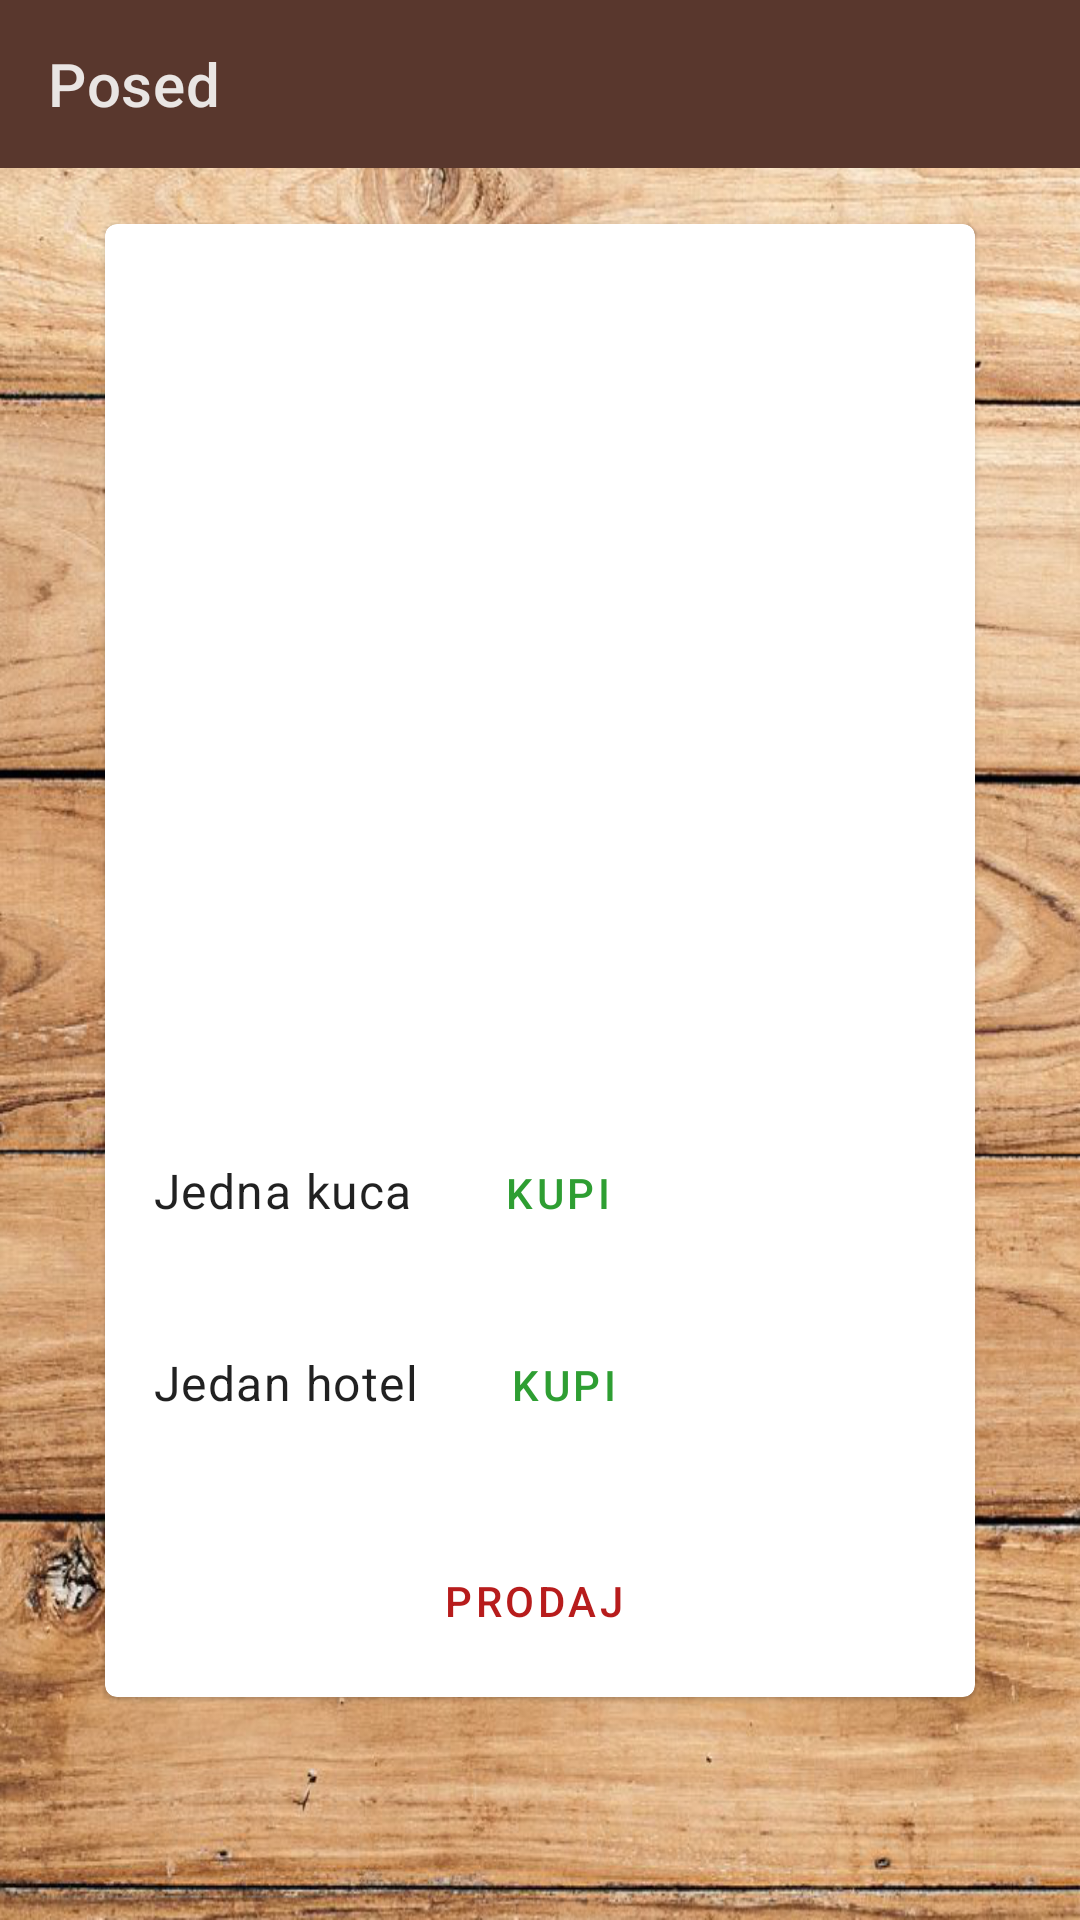

Android layout source for this screen:
<!-- AndroidManifest.xml: application theme Theme.Monopoly -->
<!-- res/layout/fragment_property_details.xml -->
<?xml version="1.0" encoding="utf-8"?>
<androidx.constraintlayout.widget.ConstraintLayout xmlns:android="http://schemas.android.com/apk/res/android"
    xmlns:tools="http://schemas.android.com/tools"
    android:layout_width="match_parent"
    android:layout_height="match_parent"
    xmlns:app="http://schemas.android.com/apk/res-auto"
    tools:context=".property.PropertyDetailsFragment"
    android:background="@drawable/backgound"
    >

    <com.google.android.material.appbar.MaterialToolbar
        android:id="@+id/topAppBar"
        android:layout_width="match_parent"
        android:layout_height="?attr/actionBarSize"
        app:title="Posed"
        app:navigationIcon="@drawable/outline_arrow_back_24"
        style="@style/Widget.MaterialComponents.Toolbar.Surface"
        android:backgroundTint="#59372D"
        app:layout_constraintTop_toTopOf="parent"
        />

    <com.google.android.material.card.MaterialCardView
        android:id="@+id/card"
        android:layout_width="match_parent"
        android:layout_height="wrap_content"
        android:layout_margin="35dp"
        app:layout_constraintTop_toTopOf="parent"
        app:layout_constraintBottom_toBottomOf="parent"
        app:cardBackgroundColor="#FFFFFF"
        >

        <LinearLayout
            android:layout_width="match_parent"
            android:layout_height="wrap_content"
            android:orientation="vertical"

            >

            
            <ImageView
                android:id="@+id/posed"
                android:layout_width="match_parent"
                android:layout_height="250dp"
                android:scaleType="fitXY"
                />

            <LinearLayout
                android:layout_width="match_parent"
                android:layout_height="wrap_content"
                android:orientation="vertical"
                android:padding="16dp">
                    <LinearLayout
                        android:id="@+id/nekretnine"
                        android:layout_marginTop="8dp"
                        android:layout_width="match_parent"
                        android:layout_height="wrap_content"
                        android:orientation="horizontal"
                        android:gravity="center"
                        android:textAppearance="?attr/textAppearanceBody2"
                        android:textColor="?android:attr/textColorSecondary"
                        />
                <LinearLayout
                    android:layout_width="wrap_content"
                    android:layout_height="wrap_content"
                    android:layout_marginTop="25dp">
                    <TextView
                        android:id="@+id/kuca"
                        android:layout_width="wrap_content"
                        android:layout_height="wrap_content"
                        android:text="Jedna kuca "
                        android:textAppearance="?attr/textAppearanceBody1"
                        android:textColor="?android:attr/textColorPrimaryInverse"
                        />
                    <com.google.android.material.button.MaterialButton
                        android:id="@+id/kuca_button"
                        android:layout_width="wrap_content"
                        android:layout_height="wrap_content"
                        android:layout_marginEnd="8dp"
                        android:text="Kupi"
                        style="?attr/borderlessButtonStyle"
                        android:textColor="#2E9E32"
                        />


                </LinearLayout>

                <LinearLayout
                    android:layout_width="wrap_content"
                    android:layout_height="wrap_content"
                    android:layout_marginTop="16dp">
                    <TextView
                        android:id="@+id/hotel"
                        android:layout_width="wrap_content"
                        android:layout_height="wrap_content"
                        android:text="Jedan hotel "
                        android:textAppearance="?attr/textAppearanceBody1"
                        android:textColor="?android:attr/textColorPrimaryInverse"
                        />
                    <com.google.android.material.button.MaterialButton
                        android:id="@+id/hotel_button"
                        android:layout_width="wrap_content"
                        android:layout_height="wrap_content"
                        android:layout_marginEnd="8dp"
                        android:text="Kupi"
                        style="?attr/borderlessButtonStyle"
                        android:textColor="#2E9E32"
                        />


                </LinearLayout>



            </LinearLayout>

            
            <LinearLayout
                android:layout_width="wrap_content"
                android:layout_height="wrap_content"
                android:layout_margin="8dp"
                android:orientation="horizontal"
                android:layout_gravity="center"
                >

                <com.google.android.material.button.MaterialButton
                    android:id="@+id/prodaj"
                    android:layout_width="wrap_content"
                    android:layout_height="wrap_content"
                    android:text="Prodaj "
                    style="?attr/borderlessButtonStyle"
                    android:gravity="center"
                    android:textColor="#B71C1C"
                    />
            </LinearLayout>

        </LinearLayout>

    </com.google.android.material.card.MaterialCardView>



</androidx.constraintlayout.widget.ConstraintLayout>
<!-- resources referenced by this layout -->
<resources>
  <!-- drawable backgound: png bitmap (drawable, 1040275 bytes) -->
  <style name="Theme.Monopoly" parent="Theme.MaterialComponents.NoActionBar">
          
          <item name="colorPrimary">@color/purple_500</item>
          <item name="colorPrimaryVariant">@color/purple_700</item>
          <item name="colorOnPrimary">@color/white</item>
          
          <item name="colorSecondary">@color/teal_200</item>
          <item name="colorSecondaryVariant">@color/teal_700</item>
          <item name="colorOnSecondary">@color/black</item>
          
          <item name="android:statusBarColor" tools:targetApi="l">?attr/colorPrimaryVariant</item>
          
      </style>
  <color name="purple_500">#FF6200EE</color>
  <color name="purple_700">#FF3700B3</color>
  <color name="white">#FFFFFFFF</color>
  <color name="teal_200">#FF03DAC5</color>
  <color name="teal_700">#FF018786</color>
  <color name="black">#FF000000</color>
</resources>
